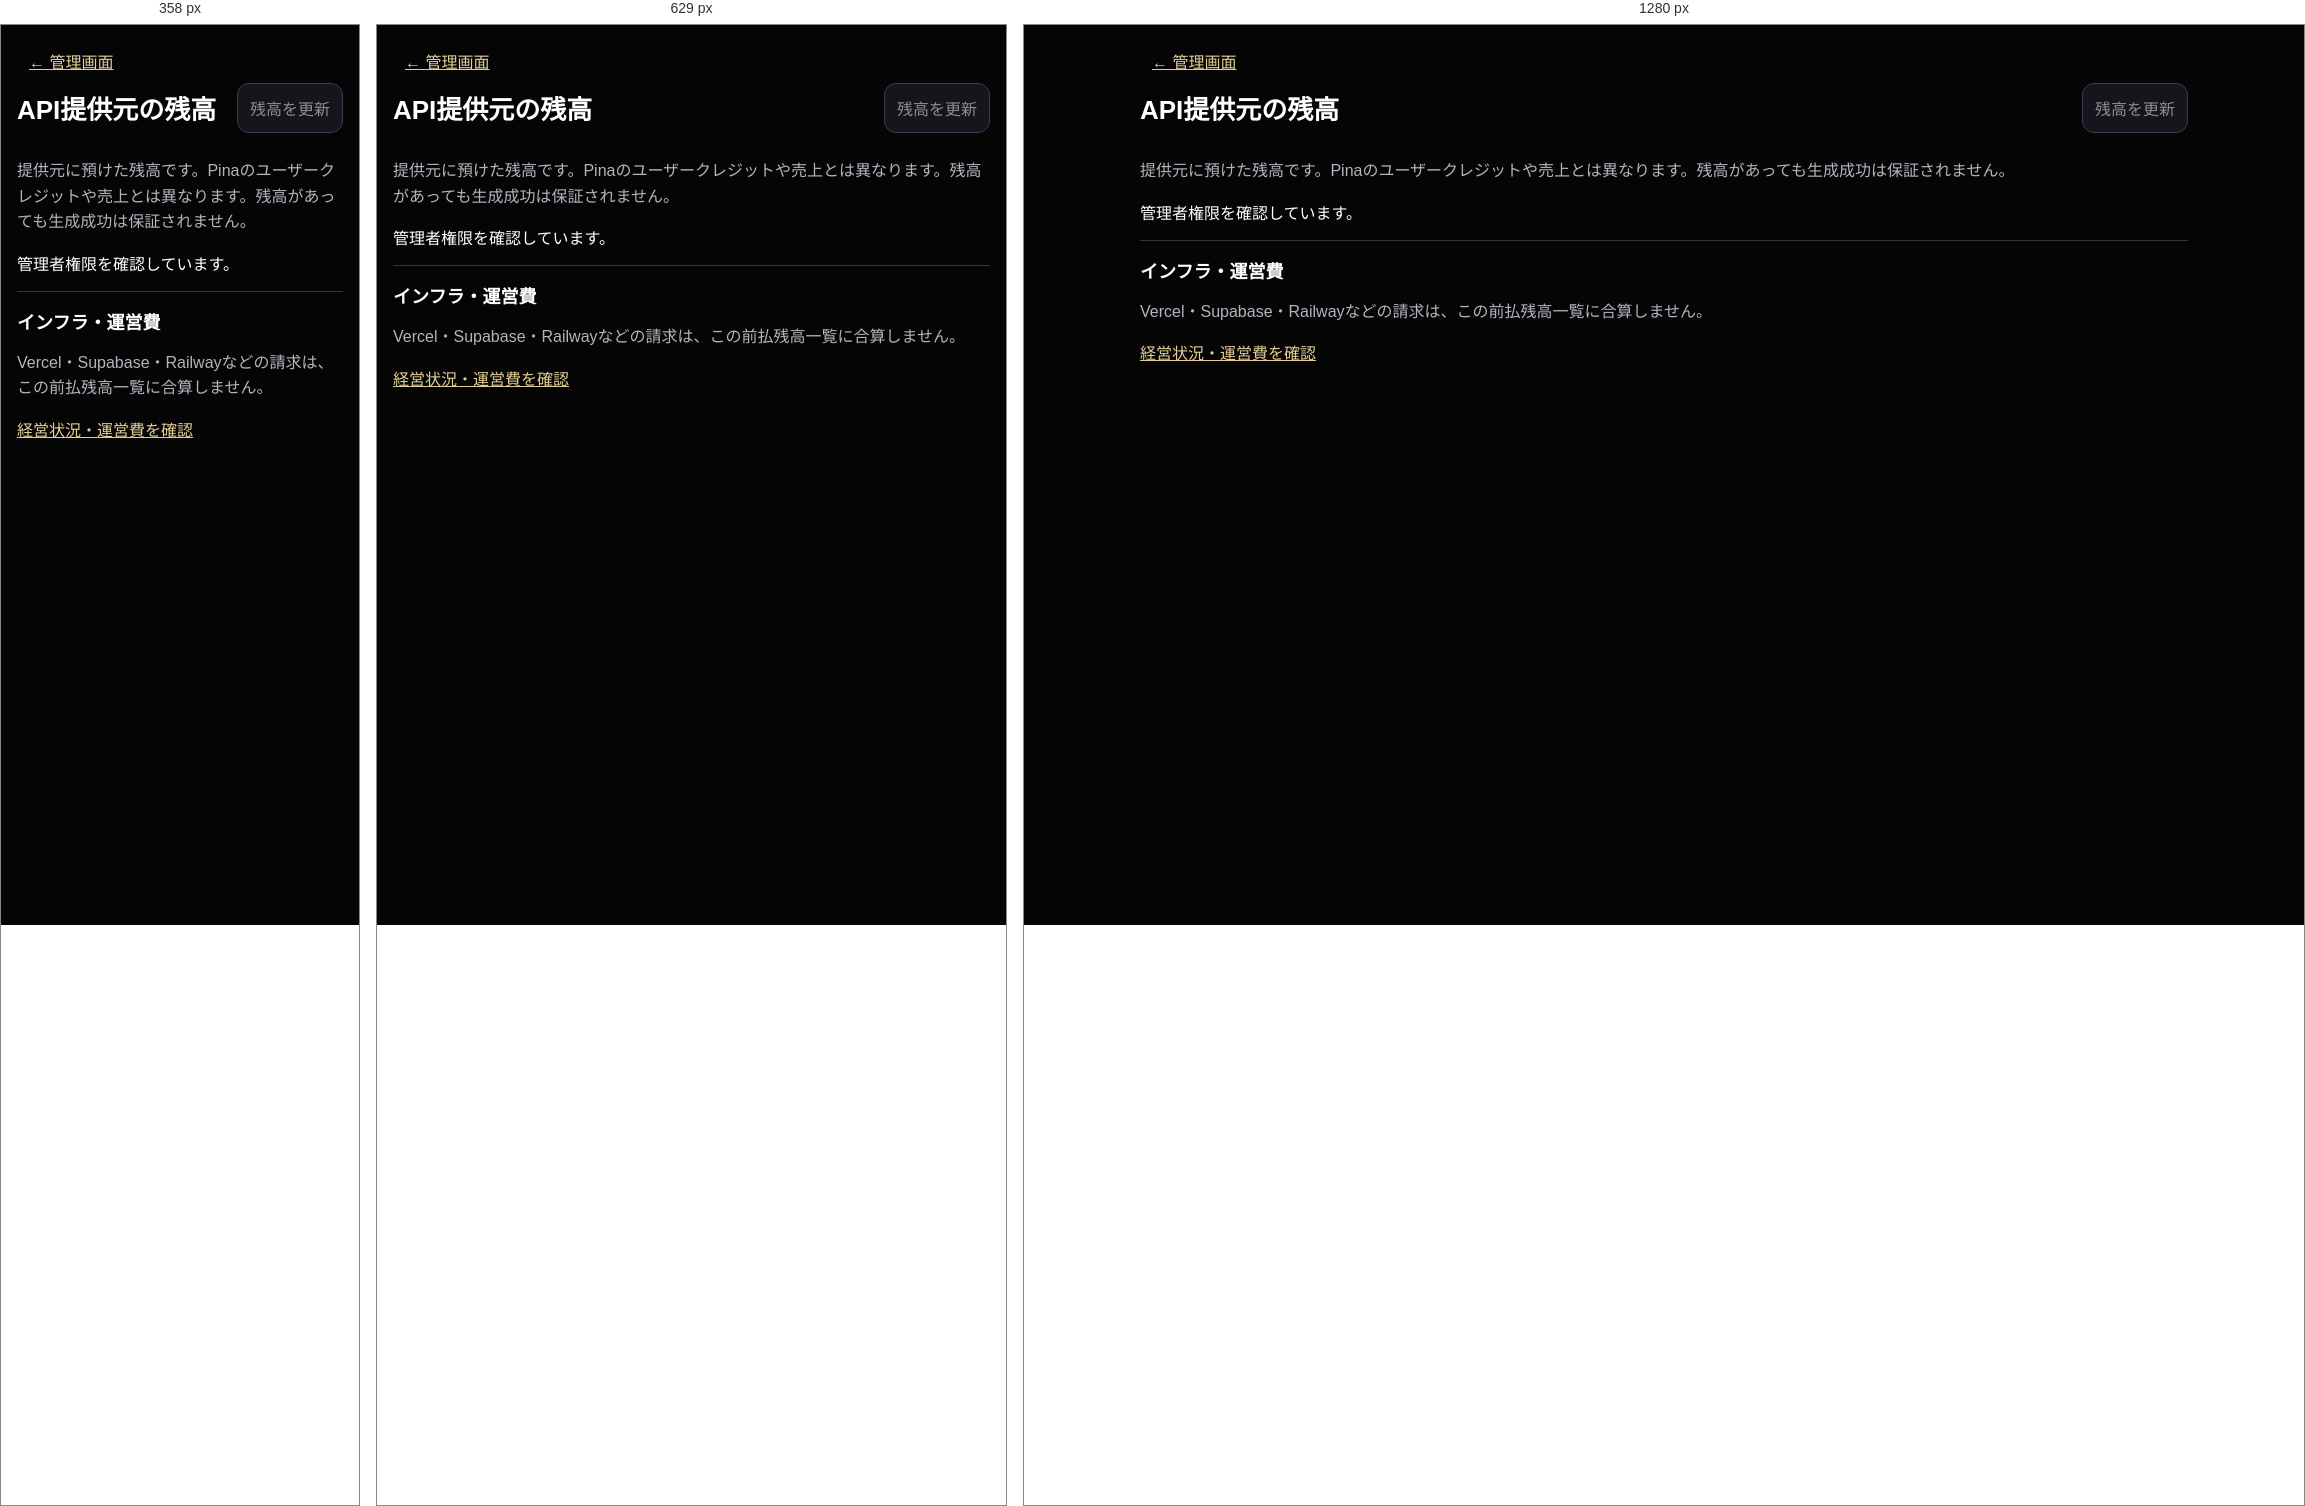
Rendered at 358 px, 629 px and 1280 px, left to right.

<!-- file: admin-provider-balances.html -->
<!doctype html><html lang="ja"><head><meta charset="utf-8"><meta name="viewport" content="width=device-width,initial-scale=1"><title>API残高 | Pina Studio</title>
<style>
*{box-sizing:border-box}body{margin:0;background:#050506;color:#fff;font-family:system-ui,-apple-system,sans-serif}main{max-width:1080px;margin:auto;padding:24px 16px}a{color:#e4ce96}button,summary,a.back{min-height:44px;padding:12px;cursor:pointer}button{background:#24212e;color:#fff;border:1px solid #75668d;border-radius:12px;font:inherit}button:disabled{opacity:.55}a:focus-visible,button:focus-visible,summary:focus-visible{outline:3px solid #d7b86a;outline-offset:3px}header{display:flex;align-items:center;justify-content:space-between;gap:12px;flex-wrap:wrap}h1{font-size:26px;margin:16px 0}h2{font-size:18px;margin:0}.note,small{color:#b6b3bf;line-height:1.6}.grid{display:grid;grid-template-columns:repeat(2,minmax(0,1fr));gap:12px;margin:20px 0}.card{min-width:0;padding:16px 12px;border:1px solid #37323f;border-radius:18px;background:#15131b;overflow-wrap:anywhere}.amount{font-size:clamp(23px,5.8vw,34px);font-weight:750;margin:16px 0 8px;font-variant-numeric:tabular-nums}.currency{font-size:14px;color:#b6b3bf}.state{font-size:14px;min-height:40px;line-height:1.45}.warning{color:#ffc778}details{border-top:1px solid #37323f;margin-top:10px;font-size:13px}summary{padding-left:0}details p{line-height:1.7}details a{display:inline-block}.infrastructure{border-top:1px solid #37323f;padding-top:16px}[hidden]{display:none!important}@media(max-width:359px){.grid{grid-template-columns:1fr}}@media(min-width:900px){.grid{grid-template-columns:repeat(3,minmax(0,1fr))}}
</style></head><body><main><a class="back" href="./admin.html">← 管理画面</a><header><h1>API提供元の残高</h1><button id="refresh" disabled>残高を更新</button></header><p class="note">提供元に預けた残高です。Pinaのユーザークレジットや売上とは異なります。残高があっても生成成功は保証されません。</p><p id="message" role="status" aria-live="polite">管理者権限を確認しています。</p><section id="balances" class="grid" aria-label="提供元残高" hidden></section><section class="infrastructure"><h2>インフラ・運営費</h2><p class="note">Vercel・Supabase・Railwayなどの請求は、この前払残高一覧に合算しません。</p><a href="./admin-finance.html">経営状況・運営費を確認</a></section></main>
<script src="https://cdn.jsdelivr.net/npm/@supabase/supabase-js@2"></script><script src="./auth-config.js?v=4a1f0c1"></script><script src="./admin-provider-balances.js"></script></body></html>